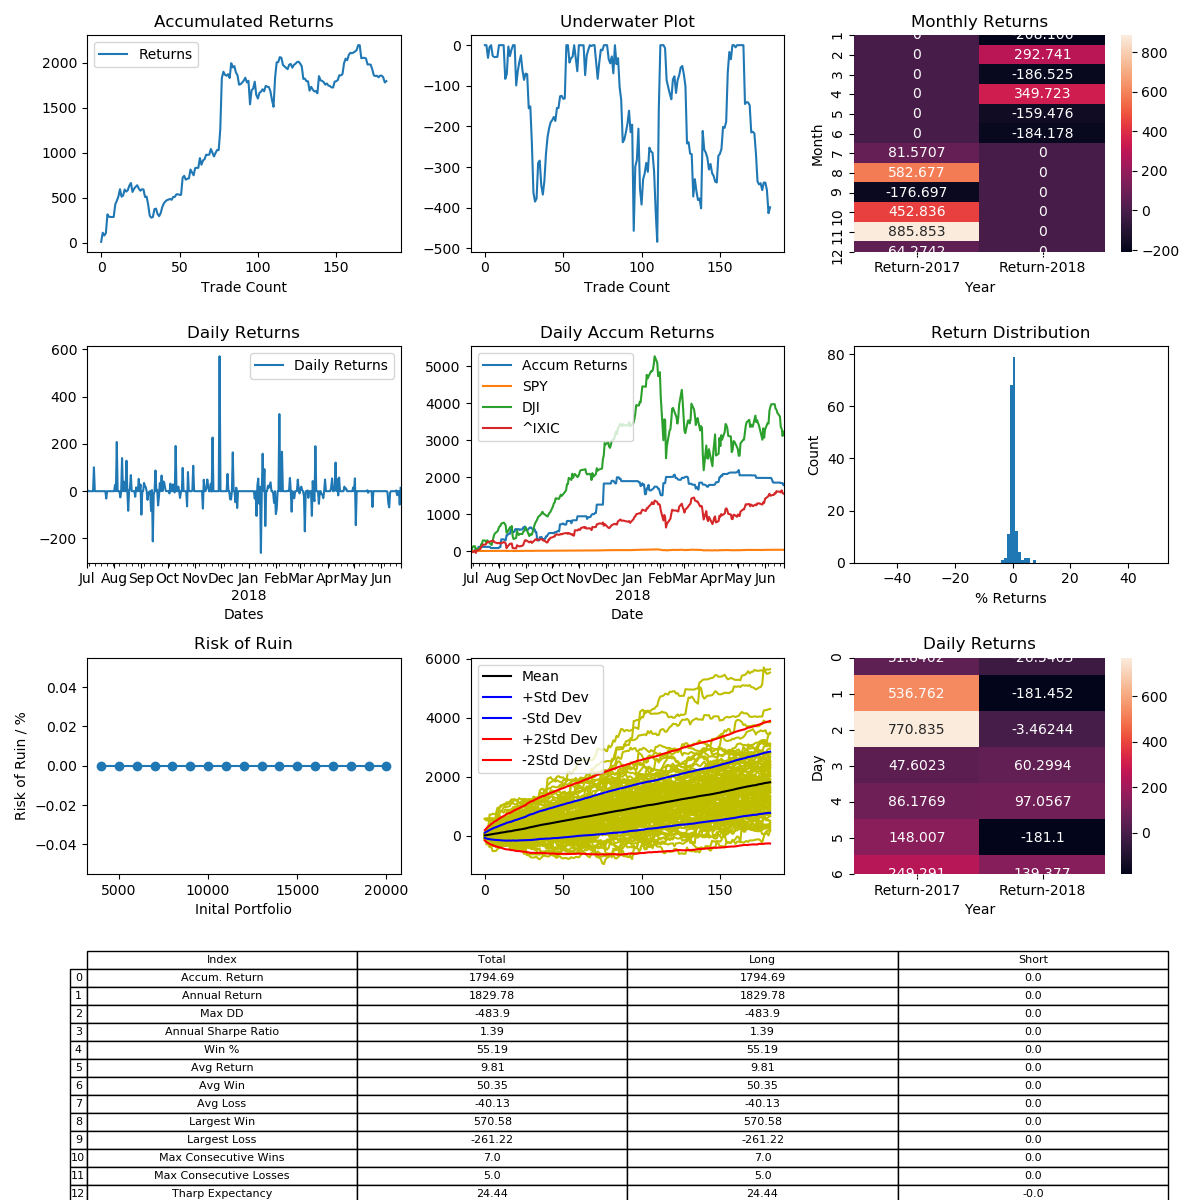

The data file committed next to this chart (first rows):
, Entry Time, Exit Time, Symbol, Direction, Entry, Exit
0, 2017-07-01 10:15:00, 2017-07-09 22:15:00, BTCUSD, LONG, 2494, 2523
1, 2017-07-09 23:45:00, 2017-07-22 13:30:00, BTCUSD, LONG, 2513, 2767
2, 2017-07-23 13:30:00, 2017-08-01 23:30:00, BTCUSD, LONG, 2814, 2726
3, 2017-08-03 00:15:00, 2017-08-04 02:30:00, BTCUSD, LONG, 2705, 2777
4, 2017-08-04 08:00:00, 2017-08-08 10:45:00, BTCUSD, LONG, 2839, 3430
5, 2017-08-08 11:30:00, 2017-08-09 22:00:00, BTCUSD, LONG, 3440, 3350
6, 2017-08-10 00:15:00, 2017-08-10 05:15:00, BTCUSD, LONG, 3350, 3340
7, 2017-08-10 09:30:00, 2017-08-10 09:45:00, BTCUSD, LONG, 3413, 3414
8, 2017-08-10 14:30:00, 2017-08-10 16:15:00, BTCUSD, LONG, 3435, 3436
9, 2017-08-10 19:15:00, 2017-08-12 18:30:00, BTCUSD, LONG, 3424, 3901
10, 2017-08-12 19:30:00, 2017-08-15 13:00:00, BTCUSD, LONG, 3904, 4060
11, 2017-08-15 14:30:00, 2017-08-15 17:30:00, BTCUSD, LONG, 3893, 4080
12, 2017-08-15 19:00:00, 2017-08-17 12:15:00, BTCUSD, LONG, 4090, 4420
13, 2017-08-17 13:30:00, 2017-08-19 14:30:00, BTCUSD, LONG, 4450, 4080
14, 2017-08-19 17:30:00, 2017-08-20 21:00:00, BTCUSD, LONG, 4077, 4125
15, 2017-08-20 22:15:00, 2017-08-25 16:15:00, BTCUSD, LONG, 4148, 4430
16, 2017-08-25 17:15:00, 2017-08-26 02:30:00, BTCUSD, LONG, 4424, 4320
17, 2017-08-26 06:30:00, 2017-08-29 11:30:00, BTCUSD, LONG, 4320, 4389
18, 2017-08-29 12:15:00, 2017-08-31 08:00:00, BTCUSD, LONG, 4397, 4625
19, 2017-08-31 08:15:00, 2017-08-31 19:00:00, BTCUSD, LONG, 4628, 4758
20, 2017-09-01 04:30:00, 2017-09-05 02:15:00, BTCUSD, LONG, 4746, 4275
21, 2017-09-05 03:15:00, 2017-09-05 23:15:00, BTCUSD, LONG, 4338, 4490
22, 2017-09-06 03:45:00, 2017-09-06 19:00:00, BTCUSD, LONG, 4513, 4616
23, 2017-09-07 02:45:00, 2017-09-08 06:00:00, BTCUSD, LONG, 4538, 4612
24, 2017-09-08 13:45:00, 2017-09-09 14:00:00, BTCUSD, LONG, 4470, 4306
25, 2017-09-09 15:00:00, 2017-09-09 18:45:00, BTCUSD, LONG, 4303, 4201
26, 2017-09-09 19:00:00, 2017-09-10 20:45:00, BTCUSD, LONG, 4224, 4289
27, 2017-09-10 23:00:00, 2017-09-12 04:00:00, BTCUSD, LONG, 4287, 4280
28, 2017-09-12 09:15:00, 2017-09-13 08:45:00, BTCUSD, LONG, 4311, 3950
29, 2017-09-13 19:15:00, 2017-09-14 00:30:00, BTCUSD, LONG, 3871, 3890
30, 2017-09-14 05:15:00, 2017-09-14 12:45:00, BTCUSD, LONG, 3845, 3499
31, 2017-09-14 14:15:00, 2017-09-15 07:00:00, BTCUSD, LONG, 3544, 3110
32, 2017-09-15 07:45:00, 2017-09-15 09:15:00, BTCUSD, LONG, 3123, 3055
33, 2017-09-15 14:15:00, 2017-09-17 10:00:00, BTCUSD, LONG, 3570, 3596
34, 2017-09-17 14:45:00, 2017-09-19 18:30:00, BTCUSD, LONG, 3685, 4008
35, 2017-09-20 03:00:00, 2017-09-20 09:45:00, BTCUSD, LONG, 3901, 3924
36, 2017-09-20 10:30:00, 2017-09-21 21:15:00, BTCUSD, LONG, 3910, 3673
37, 2017-09-22 03:00:00, 2017-09-22 16:30:00, BTCUSD, LONG, 3641, 3557
38, 2017-09-22 17:15:00, 2017-09-24 11:30:00, BTCUSD, LONG, 3551, 3673
39, 2017-09-24 11:45:00, 2017-09-26 15:30:00, BTCUSD, LONG, 3685, 3929
40, 2017-09-26 21:30:00, 2017-09-27 16:30:00, BTCUSD, LONG, 3919, 4080
41, 2017-09-27 17:45:00, 2017-09-28 01:30:00, BTCUSD, LONG, 4090, 4179
42, 2017-09-28 01:45:00, 2017-09-28 05:30:00, BTCUSD, LONG, 4180, 4241
43, 2017-09-28 06:15:00, 2017-09-28 09:00:00, BTCUSD, LONG, 4237, 4260
44, 2017-09-28 12:45:00, 2017-10-03 14:00:00, BTCUSD, LONG, 4212, 4244
45, 2017-10-03 19:45:00, 2017-10-05 01:45:00, BTCUSD, LONG, 4274, 4232
46, 2017-10-05 02:00:00, 2017-10-07 06:00:00, BTCUSD, LONG, 4233, 4368
47, 2017-10-07 11:15:00, 2017-10-07 11:30:00, BTCUSD, LONG, 4330, 4329
48, 2017-10-08 00:45:00, 2017-10-09 08:45:00, BTCUSD, LONG, 4442, 4570
49, 2017-10-09 14:15:00, 2017-10-09 15:45:00, BTCUSD, LONG, 4640, 4645
50, 2017-10-09 19:15:00, 2017-10-09 22:00:00, BTCUSD, LONG, 4835, 4800
51, 2017-10-10 00:30:00, 2017-10-10 14:15:00, BTCUSD, LONG, 4818, 4821
52, 2017-10-10 15:30:00, 2017-10-13 15:30:00, BTCUSD, LONG, 4798, 5716
53, 2017-10-13 16:45:00, 2017-10-15 01:15:00, BTCUSD, LONG, 5672, 5782
54, 2017-10-15 06:45:00, 2017-10-15 12:45:00, BTCUSD, LONG, 5736, 5490
55, 2017-10-15 13:00:00, 2017-10-15 16:15:00, BTCUSD, LONG, 5490, 5551
56, 2017-10-15 21:15:00, 2017-10-18 05:15:00, BTCUSD, LONG, 5523, 5542
57, 2017-10-18 08:00:00, 2017-10-23 09:30:00, BTCUSD, LONG, 5310, 5833
58, 2017-10-23 11:45:00, 2017-10-23 14:30:00, BTCUSD, LONG, 5922, 5737
59, 2017-10-23 17:30:00, 2017-10-24 15:00:00, BTCUSD, LONG, 5842, 5650
... 123 more rows
